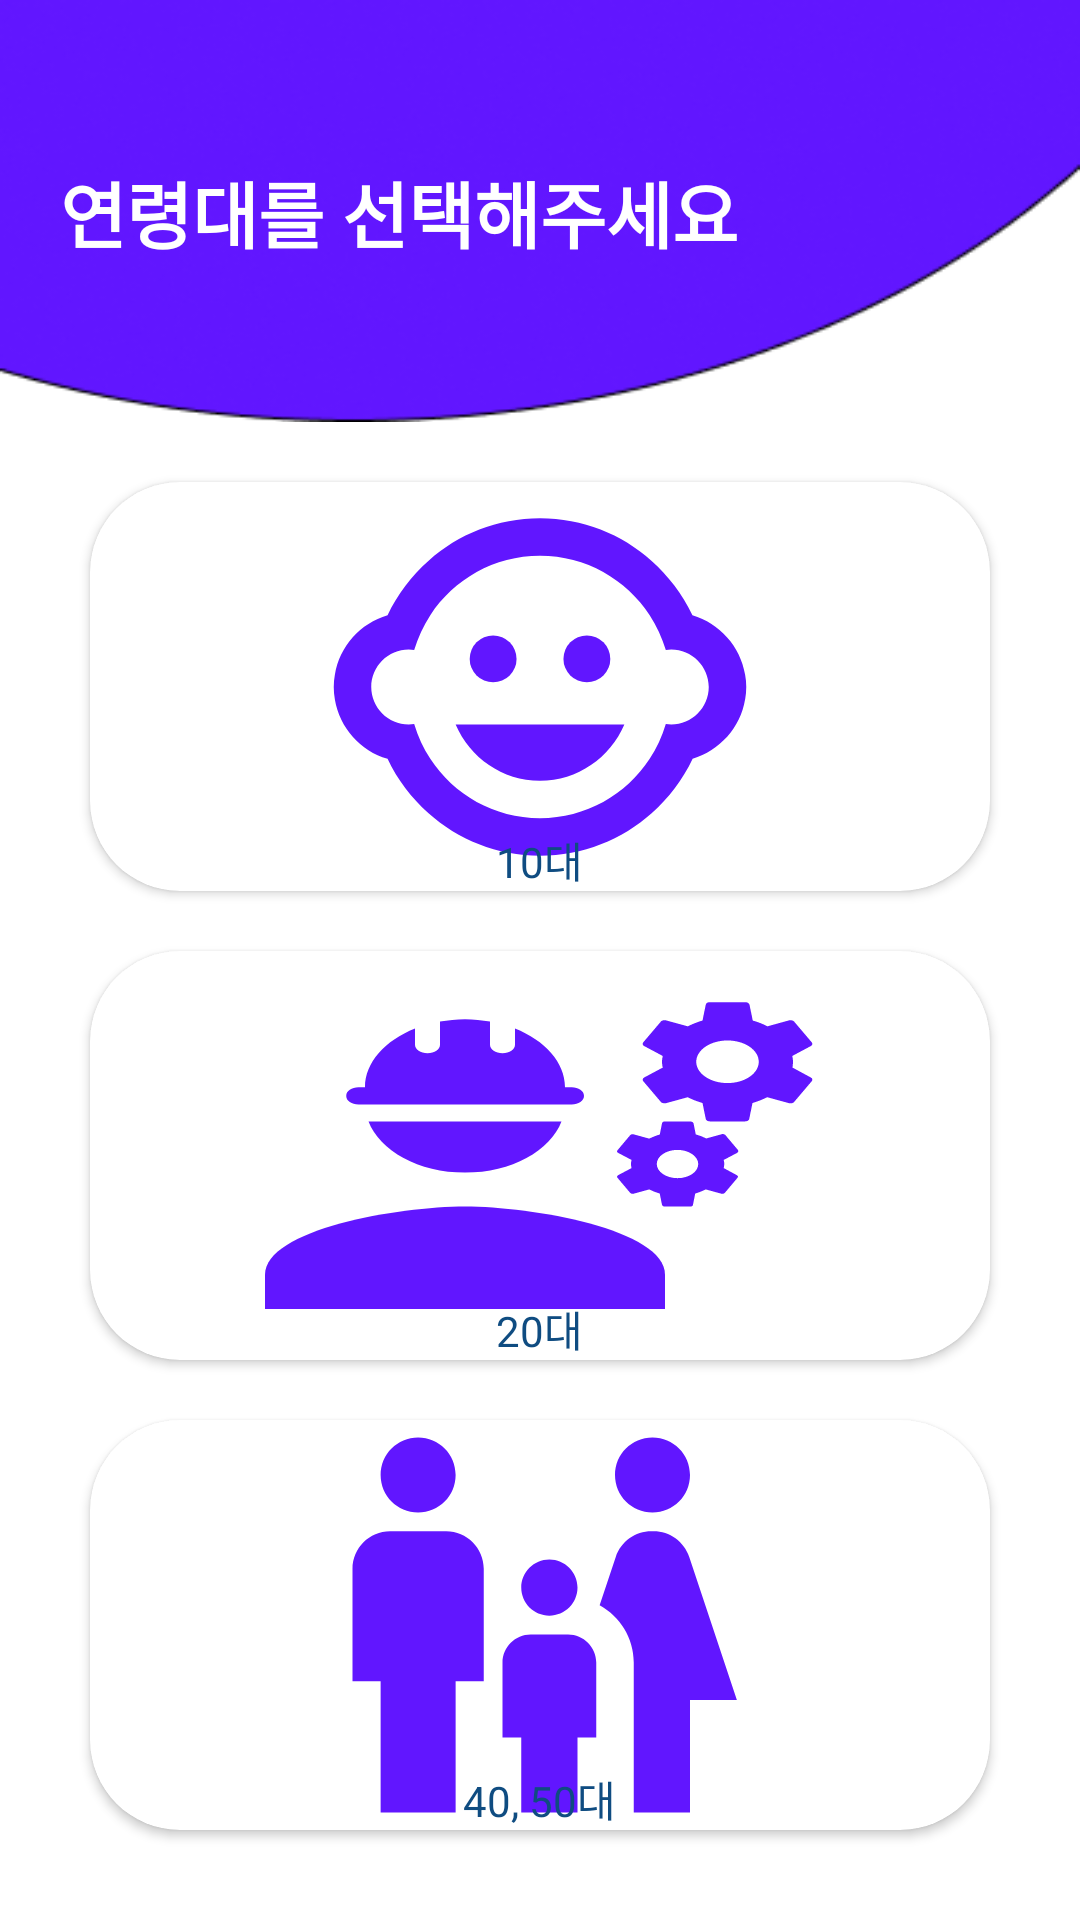

Reconstruct the res/layout file that produces this screen, plus the resources it refers to.
<!-- AndroidManifest.xml: application theme Theme.GominNo -->
<!-- res/layout/activity_age_select.xml -->
<?xml version="1.0" encoding="utf-8"?>
<androidx.constraintlayout.widget.ConstraintLayout xmlns:android="http://schemas.android.com/apk/res/android"
    xmlns:app="http://schemas.android.com/apk/res-auto"
    xmlns:tools="http://schemas.android.com/tools"
    android:layout_width="match_parent"
    android:layout_height="match_parent"
    tools:context=".ui.AgeSelectActivity">

    <ImageView
        android:layout_width="0dp"
        android:layout_height="0dp"
        android:background="@drawable/select_top_image"
        app:layout_constraintBottom_toBottomOf="@id/guideline"
        app:layout_constraintEnd_toEndOf="parent"
        app:layout_constraintStart_toStartOf="parent"
        app:layout_constraintTop_toTopOf="parent" />

    <TextView
        android:layout_width="wrap_content"
        android:layout_height="wrap_content"
        android:layout_marginStart="20dp"
        android:text="연령대를 선택해주세요"
        android:textColor="@color/white"
        android:textSize="24sp"
        android:textStyle="bold"
        app:layout_constraintBottom_toBottomOf="@id/guideline"
        app:layout_constraintStart_toStartOf="parent"
        app:layout_constraintTop_toTopOf="parent" />

    <androidx.constraintlayout.widget.Guideline
        android:id="@+id/guideline"
        android:layout_width="wrap_content"
        android:layout_height="wrap_content"
        android:orientation="horizontal"
        app:layout_constraintGuide_percent="0.22" />

    <LinearLayout
        android:layout_width="match_parent"
        android:layout_height="0dp"
        android:orientation="vertical"
        app:layout_constraintBottom_toBottomOf="parent"
        app:layout_constraintEnd_toEndOf="parent"
        app:layout_constraintStart_toStartOf="parent"
        app:layout_constraintTop_toTopOf="@id/guideline">

        <androidx.cardview.widget.CardView
            android:id="@+id/age10"
            android:layout_width="match_parent"
            android:layout_height="0dp"
            android:layout_marginHorizontal="30dp"
            android:layout_marginTop="20dp"
            android:layout_weight="1"
            android:elevation="8dp"
            app:cardCornerRadius="30dp"
            app:layout_constraintEnd_toEndOf="parent">

            <TextView
                android:layout_width="150dp"
                android:layout_height="150dp"
                android:layout_gravity="center"
                android:background="@drawable/ic_baseline_child_care_24"
                android:gravity="center"
                android:textColor="@color/black"
                android:textSize="40sp" />

            <TextView
                android:layout_width="wrap_content"
                android:layout_height="wrap_content"
                android:layout_gravity="center|bottom"
                android:text="10대"
                android:textColor="@color/colorPrimary" />

        </androidx.cardview.widget.CardView>

        <androidx.cardview.widget.CardView
            android:id="@+id/age2030"
            android:layout_width="match_parent"
            android:layout_height="0dp"
            android:layout_marginHorizontal="30dp"
            android:layout_marginTop="20dp"
            android:layout_weight="1"
            android:elevation="8dp"
            app:cardCornerRadius="30dp"
            app:layout_constraintEnd_toEndOf="parent"
            app:layout_constraintStart_toStartOf="parent">

            <TextView
                android:layout_width="200dp"
                android:layout_height="match_parent"
                android:layout_gravity="center"
                android:background="@drawable/ic_baseline_engineering_24" />

            <TextView
                android:layout_width="wrap_content"
                android:layout_height="wrap_content"
                android:layout_gravity="center|bottom"
                android:text="20대"
                android:textColor="@color/colorPrimary" />
        </androidx.cardview.widget.CardView>

        <androidx.cardview.widget.CardView
            android:id="@+id/age4050"
            android:layout_width="match_parent"
            android:layout_height="0dp"
            android:layout_marginHorizontal="30dp"
            android:layout_marginTop="20dp"
            android:layout_marginBottom="30dp"
            android:layout_weight="1"
            android:elevation="8dp"
            app:cardCornerRadius="30dp"
            app:layout_constraintBottom_toBottomOf="parent"
            app:layout_constraintEnd_toEndOf="parent"
            app:layout_constraintStart_toStartOf="parent"
            app:layout_constraintTop_toBottomOf="@id/age2030">

            <TextView
                android:layout_width="150dp"
                android:layout_height="150dp"
                android:layout_gravity="center"
                android:background="@drawable/ic_baseline_family_restroom_24"
                android:textColor="@color/black"
                android:textSize="40sp" />

            <TextView
                android:layout_width="wrap_content"
                android:layout_height="wrap_content"
                android:layout_gravity="center|bottom"
                android:layout_marginTop="20dp"
                android:text="40, 50대"
                android:textColor="@color/colorPrimary" />
        </androidx.cardview.widget.CardView>

    </LinearLayout>


</androidx.constraintlayout.widget.ConstraintLayout>
<!-- resources referenced by this layout -->
<resources>
  <color name="black">#FF000000</color>
  <color name="colorPrimary">#0F4C81</color>
  <color name="white">#FFFFFFFF</color>
  <!-- drawable ic_baseline_child_care_24 (drawable) -->
  <vector android:height="24dp" android:tint="#6116FF"
      android:viewportHeight="24" android:viewportWidth="24"
      android:width="24dp" xmlns:android="http://schemas.android.com/apk/res/android">
      <path android:fillColor="@android:color/white" android:pathData="M14.5,10.5m-1.25,0a1.25,1.25 0,1 1,2.5 0a1.25,1.25 0,1 1,-2.5 0"/>
      <path android:fillColor="@android:color/white" android:pathData="M9.5,10.5m-1.25,0a1.25,1.25 0,1 1,2.5 0a1.25,1.25 0,1 1,-2.5 0"/>
      <path android:fillColor="@android:color/white" android:pathData="M22.94,12.66c0.04,-0.21 0.06,-0.43 0.06,-0.66s-0.02,-0.45 -0.06,-0.66c-0.25,-1.51 -1.36,-2.74 -2.81,-3.17 -0.53,-1.12 -1.28,-2.1 -2.19,-2.91C16.36,3.85 14.28,3 12,3s-4.36,0.85 -5.94,2.26c-0.92,0.81 -1.67,1.8 -2.19,2.91 -1.45,0.43 -2.56,1.65 -2.81,3.17 -0.04,0.21 -0.06,0.43 -0.06,0.66s0.02,0.45 0.06,0.66c0.25,1.51 1.36,2.74 2.81,3.17 0.52,1.11 1.27,2.09 2.17,2.89C7.62,20.14 9.71,21 12,21s4.38,-0.86 5.97,-2.28c0.9,-0.8 1.65,-1.79 2.17,-2.89 1.44,-0.43 2.55,-1.65 2.8,-3.17zM19,14c-0.1,0 -0.19,-0.02 -0.29,-0.03 -0.2,0.67 -0.49,1.29 -0.86,1.86C16.6,17.74 14.45,19 12,19s-4.6,-1.26 -5.85,-3.17c-0.37,-0.57 -0.66,-1.19 -0.86,-1.86 -0.1,0.01 -0.19,0.03 -0.29,0.03 -1.1,0 -2,-0.9 -2,-2s0.9,-2 2,-2c0.1,0 0.19,0.02 0.29,0.03 0.2,-0.67 0.49,-1.29 0.86,-1.86C7.4,6.26 9.55,5 12,5s4.6,1.26 5.85,3.17c0.37,0.57 0.66,1.19 0.86,1.86 0.1,-0.01 0.19,-0.03 0.29,-0.03 1.1,0 2,0.9 2,2s-0.9,2 -2,2zM7.5,14c0.76,1.77 2.49,3 4.5,3s3.74,-1.23 4.5,-3h-9z"/>
  </vector>
  <!-- drawable ic_baseline_engineering_24: vector/xml drawable (drawable, 2874 chars, omitted) -->
  <!-- drawable ic_baseline_family_restroom_24 (drawable) -->
  <vector android:height="24dp" android:tint="#6116FF"
      android:viewportHeight="24" android:viewportWidth="24"
      android:width="24dp" xmlns:android="http://schemas.android.com/apk/res/android">
      <path android:fillColor="@android:color/white" android:pathData="M16,4c0,-1.11 0.89,-2 2,-2s2,0.89 2,2s-0.89,2 -2,2S16,5.11 16,4zM20,22v-6h2.5l-2.54,-7.63C19.68,7.55 18.92,7 18.06,7h-0.12c-0.86,0 -1.63,0.55 -1.9,1.37l-0.86,2.58C16.26,11.55 17,12.68 17,14v8H20zM12.5,11.5c0.83,0 1.5,-0.67 1.5,-1.5s-0.67,-1.5 -1.5,-1.5S11,9.17 11,10S11.67,11.5 12.5,11.5zM5.5,6c1.11,0 2,-0.89 2,-2s-0.89,-2 -2,-2s-2,0.89 -2,2S4.39,6 5.5,6zM7.5,22v-7H9V9c0,-1.1 -0.9,-2 -2,-2H4C2.9,7 2,7.9 2,9v6h1.5v7H7.5zM14,22v-4h1v-4c0,-0.82 -0.68,-1.5 -1.5,-1.5h-2c-0.82,0 -1.5,0.68 -1.5,1.5v4h1v4H14z"/>
  </vector>
  <!-- drawable select_top_image: png bitmap (drawable, 27374 bytes) -->
  <style name="Theme.GominNo" parent="Theme.MaterialComponents.Light.NoActionBar">
          
          <item name="colorPrimary">@color/colorPrimary</item>
          <item name="colorPrimaryVariant">@color/purple_700</item>
          <item name="colorOnPrimary">@color/white</item>
          
          <item name="colorSecondary">@color/teal_200</item>
          <item name="colorSecondaryVariant">@color/teal_700</item>
          <item name="colorOnSecondary">@color/black</item>
          
          <item name="android:statusBarColor" tools:targetApi="l">?attr/colorPrimaryVariant</item>
          
      </style>
  <color name="purple_700">#FF3700B3</color>
  <color name="teal_200">#FF03DAC5</color>
  <color name="teal_700">#FF018786</color>
</resources>
